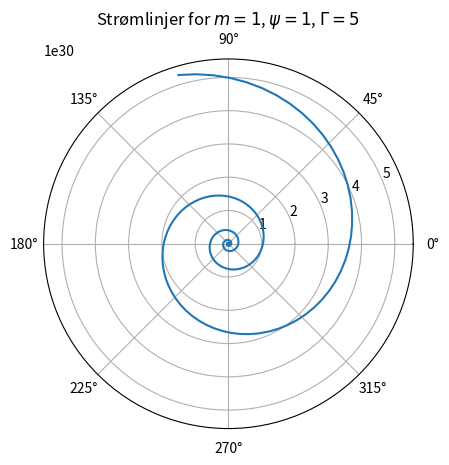

The script that saved this image: (Note: this script raises an exception after producing the figure.)
from numpy import exp, pi, linspace
import matplotlib.pyplot as plt
# import seaborn

def r(theta, m=1, psi=1, Gamma=5):
    return exp((m*theta - 2*pi*psi)/Gamma )

theta = linspace(0, 360, 3601)

ax = plt.subplot(111, projection='polar')
ax.plot(theta, r(theta))
ax.grid(True)
plt.title("Strømlinjer for $m=1$, $\psi=1$, $\Gamma=5$")
plt.savefig("fig/task_2_1_1.pdf")
